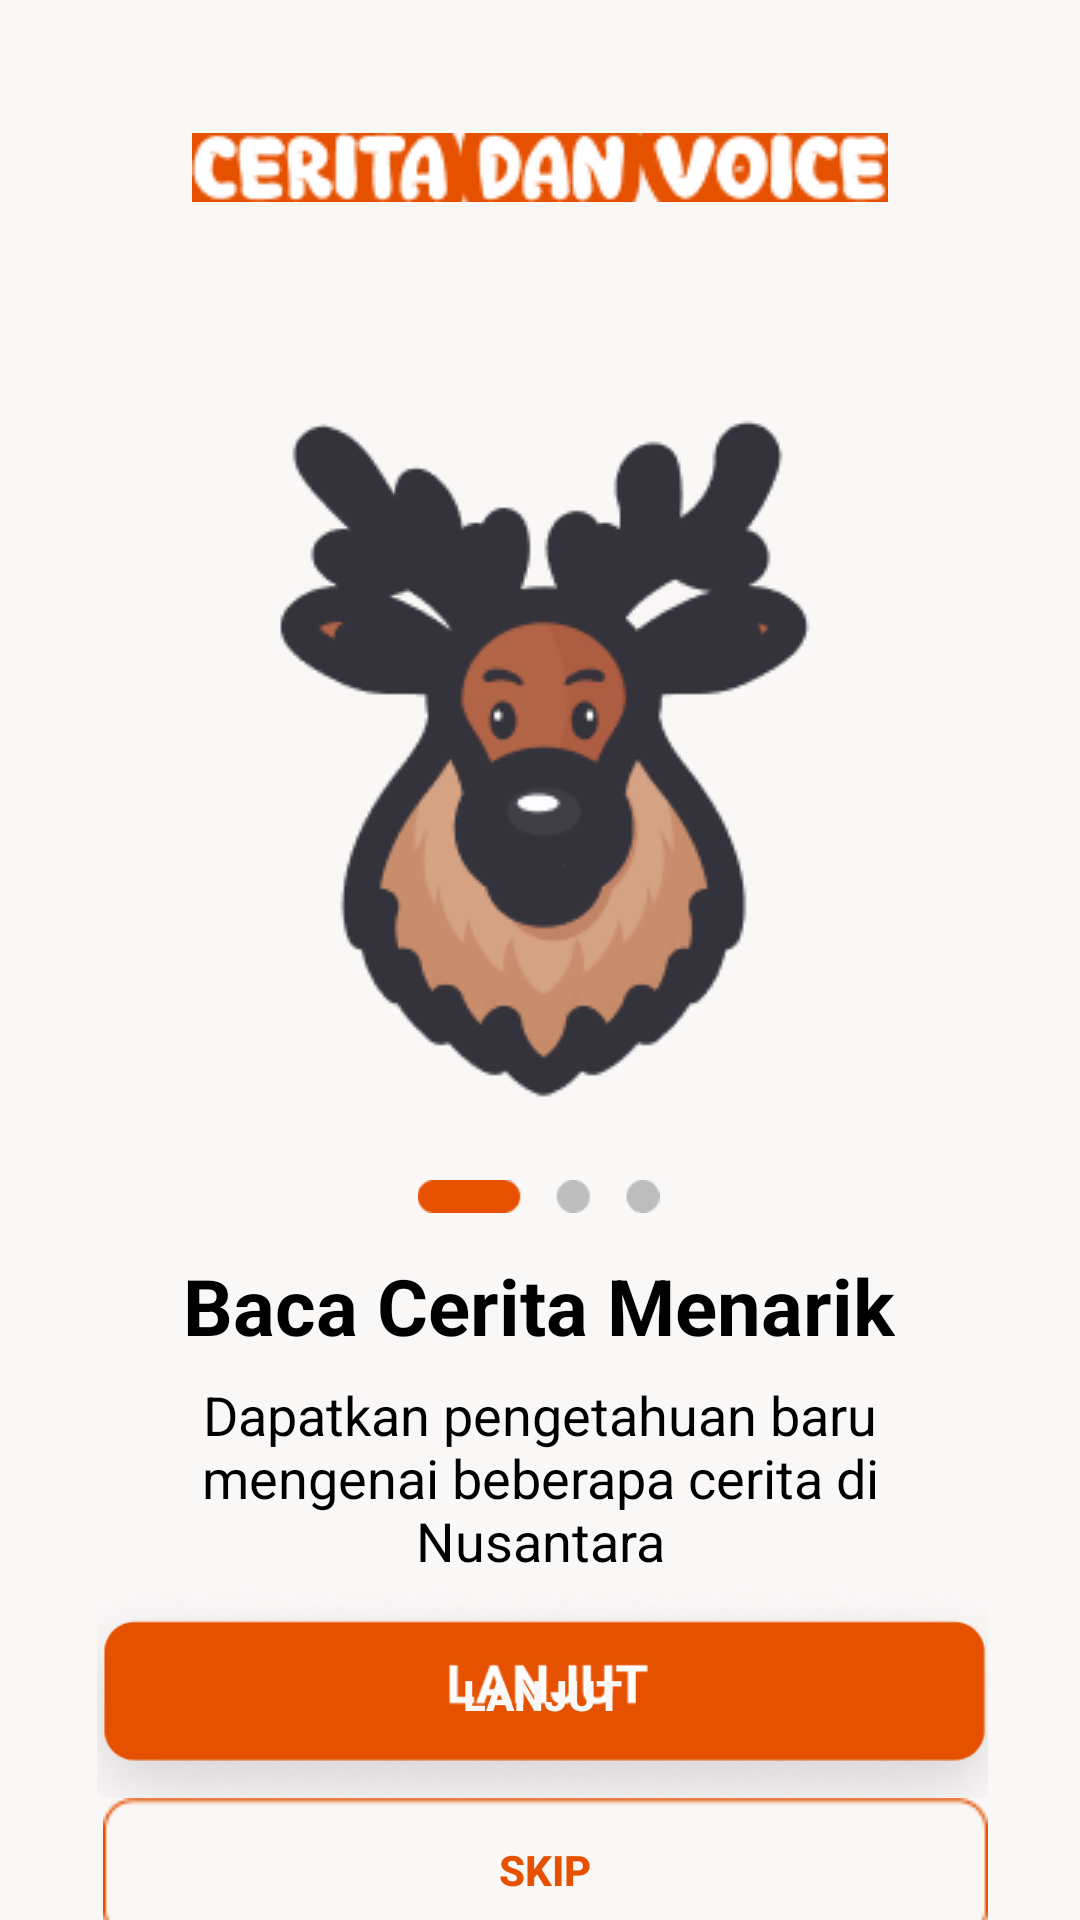

Here is an Android app screen rendered from its layout file. Give the layout XML and the strings, colors and styles it references.
<!-- AndroidManifest.xml: application theme Theme.EduOl -->
<!-- res/layout/activity_ob1.xml -->
<?xml version="1.0" encoding="utf-8"?>
<androidx.constraintlayout.widget.ConstraintLayout xmlns:android="http://schemas.android.com/apk/res/android"
    xmlns:app="http://schemas.android.com/apk/res-auto"
    xmlns:tools="http://schemas.android.com/tools"
    android:layout_width="match_parent"
    android:layout_height="match_parent"
    android:background="@color/white"
    tools:context=".awal.OB1Activity">

    <TextView
        android:id="@+id/textView2"
        android:layout_width="wrap_content"
        android:layout_height="wrap_content"
        android:text="@string/baca_cerita_menarik"
        android:textColor="@color/black"
        android:textSize="26sp"
        android:textStyle="bold"
        app:layout_constraintBottom_toBottomOf="parent"
        app:layout_constraintEnd_toEndOf="@+id/imageView6"
        app:layout_constraintStart_toStartOf="@+id/imageView6"
        app:layout_constraintTop_toBottomOf="@+id/imageView6"
        app:layout_constraintVertical_bias="0.067" />

    <TextView
        android:id="@+id/textView3"
        android:layout_width="245dp"
        android:layout_height="68dp"
        android:text="@string/dapatkan_pengetahuan_baru_mengenai_beberapa_cerita_di_nusantara"
        android:textAlignment="center"
        android:textColor="@color/black"
        android:textSize="18sp"
        app:layout_constraintBottom_toBottomOf="parent"
        app:layout_constraintEnd_toEndOf="@+id/textView2"
        app:layout_constraintHorizontal_bias="0.444"
        app:layout_constraintStart_toStartOf="@+id/textView2"
        app:layout_constraintTop_toBottomOf="@+id/textView2"
        app:layout_constraintVertical_bias="0.056" />

    <Button
        android:id="@+id/btnob1next"
        android:layout_width="297dp"
        android:layout_height="69dp"
        android:width="300dp"
        android:background="@drawable/lanjut"
        android:text="@string/lanjut"
        android:textColor="@color/white"
        android:textStyle="bold"
        app:layout_constraintBottom_toBottomOf="parent"
        app:layout_constraintEnd_toEndOf="@+id/textView3"
        app:layout_constraintHorizontal_bias="0.489"
        app:layout_constraintStart_toStartOf="@+id/textView3"
        app:layout_constraintTop_toBottomOf="@+id/textView3"
        app:layout_constraintVertical_bias="0.071"
        tools:ignore="TextContrastCheck" />

    <Button
        android:id="@+id/btnskip1"
        android:layout_width="wrap_content"
        android:layout_height="wrap_content"
        android:background="@drawable/skip"
        android:text="@string/skip"
        android:textColor="#E65100"
        android:textStyle="bold"
        app:layout_constraintBottom_toBottomOf="parent"
        app:layout_constraintEnd_toEndOf="@+id/btnob1next"
        app:layout_constraintHorizontal_bias="1.0"
        app:layout_constraintStart_toStartOf="@+id/btnob1next"
        app:layout_constraintTop_toBottomOf="@+id/btnob1next"
        app:layout_constraintVertical_bias="0.031" />

    <ImageView
        android:id="@+id/imageView2"
        android:layout_width="wrap_content"
        android:layout_height="wrap_content"
        android:contentDescription="@string/ob1"
        app:layout_constraintBottom_toBottomOf="parent"
        app:layout_constraintEnd_toEndOf="parent"
        app:layout_constraintHorizontal_bias="0.5"
        app:layout_constraintStart_toStartOf="parent"
        app:layout_constraintTop_toBottomOf="@+id/imageView26"
        app:layout_constraintVertical_bias="0.152"
        app:srcCompat="@drawable/ob1" />

    <ImageView
        android:id="@+id/imageView6"
        android:layout_width="121dp"
        android:layout_height="11dp"
        android:layout_marginTop="16dp"
        android:contentDescription="@string/ket"
        app:layout_constraintEnd_toEndOf="@+id/imageView2"
        app:layout_constraintHorizontal_bias="0.496"
        app:layout_constraintStart_toStartOf="@+id/imageView2"
        app:layout_constraintTop_toBottomOf="@+id/imageView2"
        app:srcCompat="@drawable/satu" />

    <ImageView
        android:id="@+id/imageView26"
        android:layout_width="wrap_content"
        android:layout_height="wrap_content"
        app:layout_constraintBottom_toBottomOf="parent"
        app:layout_constraintEnd_toEndOf="parent"
        app:layout_constraintHorizontal_bias="0.5"
        app:layout_constraintStart_toStartOf="parent"
        app:layout_constraintTop_toTopOf="parent"
        app:layout_constraintVertical_bias="0.072"
        app:srcCompat="@drawable/tulisan_cerita"
        android:contentDescription="TODO" />

</androidx.constraintlayout.widget.ConstraintLayout>
<!-- resources referenced by this layout -->
<resources>
  <color name="black">#FF000000</color>
  <color name="white">#FAF7F7</color>
  <!-- drawable lanjut: png bitmap (drawable, 23172 bytes) -->
  <!-- drawable ob1: png bitmap (drawable, 12764 bytes) -->
  <!-- drawable satu: png bitmap (drawable, 696 bytes) -->
  <!-- drawable skip: png bitmap (drawable, 749 bytes) -->
  <!-- drawable tulisan_cerita: png bitmap (drawable, 3857 bytes) -->
  <string name="baca_cerita_menarik">Baca Cerita Menarik</string>
  <string name="dapatkan_pengetahuan_baru_mengenai_beberapa_cerita_di_nusantara">Dapatkan pengetahuan baru mengenai beberapa cerita di Nusantara</string>
  <string name="ket">ket</string>
  <string name="lanjut">Lanjut</string>
  <string name="ob1">OB1</string>
  <string name="skip">SKIP</string>
  <style name="Theme.EduOl" parent="Theme.MaterialComponents.DayNight.NoActionBar">
          
          <item name="colorPrimary">#E65100</item>
          <item name="colorPrimaryVariant">@color/purple_700</item>
          <item name="colorOnPrimary">@color/white</item>
          
          <item name="colorSecondary">@color/teal_200</item>
          <item name="colorSecondaryVariant">@color/teal_700</item>
          <item name="colorOnSecondary">@color/black</item>
          
          <item name="android:statusBarColor" tools:targetApi="l">?attr/colorPrimaryVariant</item>
          
      </style>
  <color name="purple_700">#FF3700B3</color>
  <color name="teal_200">#FF03DAC5</color>
  <color name="teal_700">#FF018786</color>
</resources>
